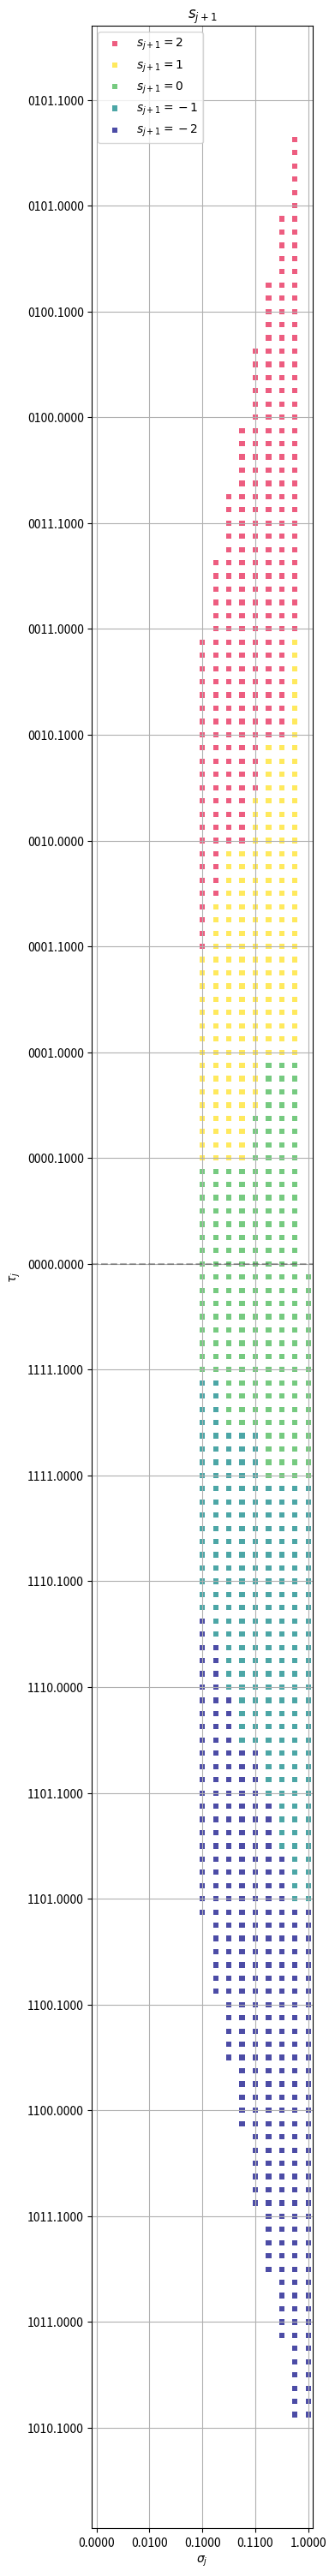

Python code for this plot:
import os
import numpy as np
import matplotlib.pyplot as plt
from matplotlib.ticker import FixedLocator, FuncFormatter
from matplotlib.colors import ListedColormap

# Configuration constants
S_BITS = 5
T_BITS = 8
S_FRACTIONAL_BITS = 4
T_FRACTIONAL_BITS = 4
S_RANGE = np.arange(0, 2 ** (S_BITS - 1) + 1)
T_RANGE = np.arange(-(2 ** (T_BITS - 1)), 2 ** (T_BITS - 1))

# Create a grid of integer S and T values
S, T = np.meshgrid(S_RANGE, T_RANGE)

# Define root digit conditions
ROOT_CONDITIONS = {
    "S": {
        "S_values": list(range(int(S_RANGE[-2] + 1) // 2, int(S_RANGE[-2] + 1))) + [2 ** (S_BITS - 1)],
        "s_conditions": [
            (2, lambda s, t: (s < 2 ** (S_BITS - 1)) & ((8 / 3) * (s + 1) <= t) & (t < (16 / 3) * (s + 1))),
            (1, lambda s, t: (s < 2 ** (S_BITS - 1)) & ((2 / 3) * (s + 1) <= t) & (t <= (10 / 3) * s - 2)),
            (
                0,
                lambda s, t: ((s < 2 ** (S_BITS - 1)) & (-(4 / 3) * (s - 1 / 48) <= t) & (t <= (4 / 3) * s - 2))
                | ((s == 2 ** (S_BITS - 1)) & (-(4 / 3) * (s - 1 / 3) <= t) & (t <= -1)),
            ),
            (
                -1,
                lambda s, t: ((s < 2 ** (S_BITS - 1)) & (-(10 / 3) * (s - 5 / 96) <= t) & (t <= -(2 / 3) * (s + 1) - 2))
                | ((s == 2 ** (S_BITS - 1)) & (-(10 / 3) * (s - 5 / 6) <= t) & (t <= -(2 / 3) * s - 2)),
            ),
            (
                -2,
                lambda s, t: ((s < 2 ** (S_BITS - 1)) & (-(16 / 3) * (s + 1) - 2 < t) & (t <= -(8 / 3) * (s + 1) - 2))
                | ((s == 2 ** (S_BITS - 1)) & (-(16 / 3) * s - 2 < t) & (t <= -(8 / 3) * s - 2)),
            ),
        ],
    },
}


def apply_conditions(S, T, conditions):
    result = np.full_like(S, np.nan, dtype=float)
    for case in conditions.values():
        s_mask = np.isin(S, case["S_values"])
        for s_value, condition in case["s_conditions"]:
            mask = s_mask & condition(S, T)
            result[mask] = s_value
    return result


def get_root_digit(S, T):
    return apply_conditions(S, T, ROOT_CONDITIONS)


def transform(x: int, y: int) -> tuple[int, int]:
    diff = x - y

    if diff == 0:
        if x % 2 == 1:
            return (x, x + 1)
        else:
            return (x - 1, x)

    if 1 <= diff <= 2:
        M = 4
    elif 3 <= diff <= 6:
        M = 8
    elif 7 <= diff <= 14:
        M = 16
    else:
        raise ValueError(f"The transformation for diff={diff} is not defined.")

    # base = 4a or 8a
    base = (y - 1) // M * M

    # threshold = 4a + 3 or 8a + 7
    threshold = base + M - 1

    # xp_low = 4a + 1 or 8a + 3, yp_low = 4a + 2 or 8a + 4
    xp_low = base + M // 2 - 1
    yp_low = base + M // 2

    # xp_high = 4a + 3 or 8a + 7, yp_high = 4a + 4 or 8a + 8
    xp_high = base + M - 1
    yp_high = base + M

    if x < threshold:
        return (xp_low, yp_low)
    else:
        return (xp_high, yp_high)


def remove_overlaps(s_list, min_t_list, max_t_list):
    for i in range(len(s_list) - 1):
        if s_list[i + 1] - s_list[i] == 0:
            x = max_t_list[i + 1]
            y = min_t_list[i]
            diff = x - y
            if diff == -1:
                continue
            try:
                new_x, new_y = transform(x, y)
                max_t_list[i + 1] = new_x
                min_t_list[i] = new_y
            except ValueError as e:
                print(f"Error at index {i}: {e}")
    return min_t_list, max_t_list


def get_root_digit_no_overlap(S, T, conditions):
    """Calculates root digits after removing overlaps."""
    result = np.full_like(S, np.nan, dtype=float)

    for case_name, case in conditions.items():
        for d_val in case["S_values"]:
            s_mask = S == d_val
            s_conditions = case["s_conditions"]

            # Store min and max T for each s at this S
            min_t_values = {}
            max_t_values = {}

            for s_value, condition in s_conditions:
                t_values = T[s_mask & condition(S, T)]
                if t_values.size > 0:
                    min_t_values[s_value] = np.min(t_values)
                    max_t_values[s_value] = np.max(t_values)

            # Sort s values based on sign of S
            sorted_s_values = sorted(min_t_values.keys(), reverse=(d_val >= 0))

            # Prepare lists for remove_overlaps
            s_list = [d_val] * len(sorted_s_values)
            min_t_list = [min_t_values[s] for s in sorted_s_values]
            max_t_list = [max_t_values[s] for s in sorted_s_values]

            # Remove overlaps
            min_t_list, max_t_list = remove_overlaps(s_list, min_t_list, max_t_list)
            print(s_list, min_t_list, max_t_list)

            # Apply the adjusted conditions
            for i, s_value in enumerate(sorted_s_values):
                mask = s_mask & (T >= min_t_list[i]) & (T <= max_t_list[i])
                result[mask] = s_value

    return result


def binary_formatter(bits, fractional_bits):
    def formatter(x, pos):
        if not np.isfinite(x):
            return "NaN"
        x_int = int(x)
        if x_int < 0:
            x_int = 2**bits + x_int
        binary_string = bin(x_int)[2:].zfill(bits)
        return f"{binary_string[:-fractional_bits]}.{binary_string[-fractional_bits:]}"

    return formatter


def create_custom_colormap():
    colors = [
        "#e6194b",  # Red ($s_{j+1} = 2$)
        "#ffe119",  # Yellow ($s_{j+1} = 1$)
        "#3cb44b",  # Green ($s_{j+1} = 0$)
        "#008080",  # Teal ($s_{j+1} = -1$)
        "#000080",  # Navy ($s_{j+1} = -2$)
    ]
    return ListedColormap(colors)


def plot_root_regions_no_overlap(S, T, s, quadrants):
    fig, ax = plt.subplots(figsize=(4, 100))
    cmap = create_custom_colormap()
    color_mapping = {
        2: cmap.colors[0],
        1: cmap.colors[1],
        0: cmap.colors[2],
        -1: cmap.colors[3],
        -2: cmap.colors[4],
    }

    if quadrants == "quadrants_1_4":
        quadrant_mask = S >= 2 ** (S_BITS - 2)
    elif quadrants == "quadrants_2_3":
        quadrant_mask = S < -(2 ** (S_BITS - 2))
    else:
        quadrant_mask = True

    s_masked = s[quadrant_mask]
    S_masked = S[quadrant_mask]
    T_masked = T[quadrant_mask]

    for s_val in sorted(color_mapping.keys(), reverse=True):
        mask = s_masked == s_val
        ax.scatter(
            S_masked[mask],
            T_masked[mask],
            c=color_mapping[s_val],
            label=f"$s_{{j+1}} = {s_val}$",
            marker="s",
            s=20,
            alpha=0.7,
            edgecolors="none",
            linewidths=0,
        )

    # Set equal aspect ratio
    ax.set_aspect("equal")

    ax.set_xlim(S_RANGE[0] - 1 / 3, S_RANGE[-1] + 1 / 3)
    ax.xaxis.set_major_locator(FixedLocator(np.arange(0, 2 ** (S_BITS - 1) + 1, 2 ** (S_FRACTIONAL_BITS - 2))))
    ax.yaxis.set_major_locator(
        FixedLocator(np.arange(-(2 ** (T_BITS - 1)), 2 ** (T_BITS - 1), 2 ** (T_FRACTIONAL_BITS - 1)))
    )

    ax.grid(True)
    ax.set_xlabel(r"$\sigma_j$")
    ax.set_ylabel(r"$\tau_j$")
    ax.set_title(r"$s_{j+1}$")
    if quadrants == "quadrants_1_4":
        ax.legend(loc="upper left")
    elif quadrants == "quadrants_2_3":
        ax.legend(loc="upper right")
    else:
        ax.legend(loc="upper center")
    ax.axhline(y=0, color="k", linestyle="--", alpha=0.3)

    ax.xaxis.set_major_formatter(FuncFormatter(binary_formatter(S_BITS, S_FRACTIONAL_BITS)))
    ax.yaxis.set_major_formatter(FuncFormatter(binary_formatter(T_BITS, T_FRACTIONAL_BITS)))

    plt.tight_layout()
    current_file_path = os.path.abspath(__file__)
    current_dir = os.path.dirname(current_file_path)
    save_path = os.path.abspath(os.path.join(current_dir, "../../figures/square_root"))
    os.makedirs(save_path, exist_ok=True)
    filename = f"radix4_rds_optimized_{quadrants}.pdf"
    full_save_path = os.path.join(save_path, filename)
    plt.savefig(full_save_path, dpi=600, format="pdf", bbox_inches="tight")
    plt.show()


def main():
    try:
        # Calculate root digits without overlaps
        s_no_overlap = get_root_digit_no_overlap(S, T, ROOT_CONDITIONS)

        # Plot the results for quadrants 1 and 4
        plot_root_regions_no_overlap(S, T, s_no_overlap, "quadrants_1_4")

    except Exception as e:
        print(f"An error occurred: {e}")


if __name__ == "__main__":
    main()
